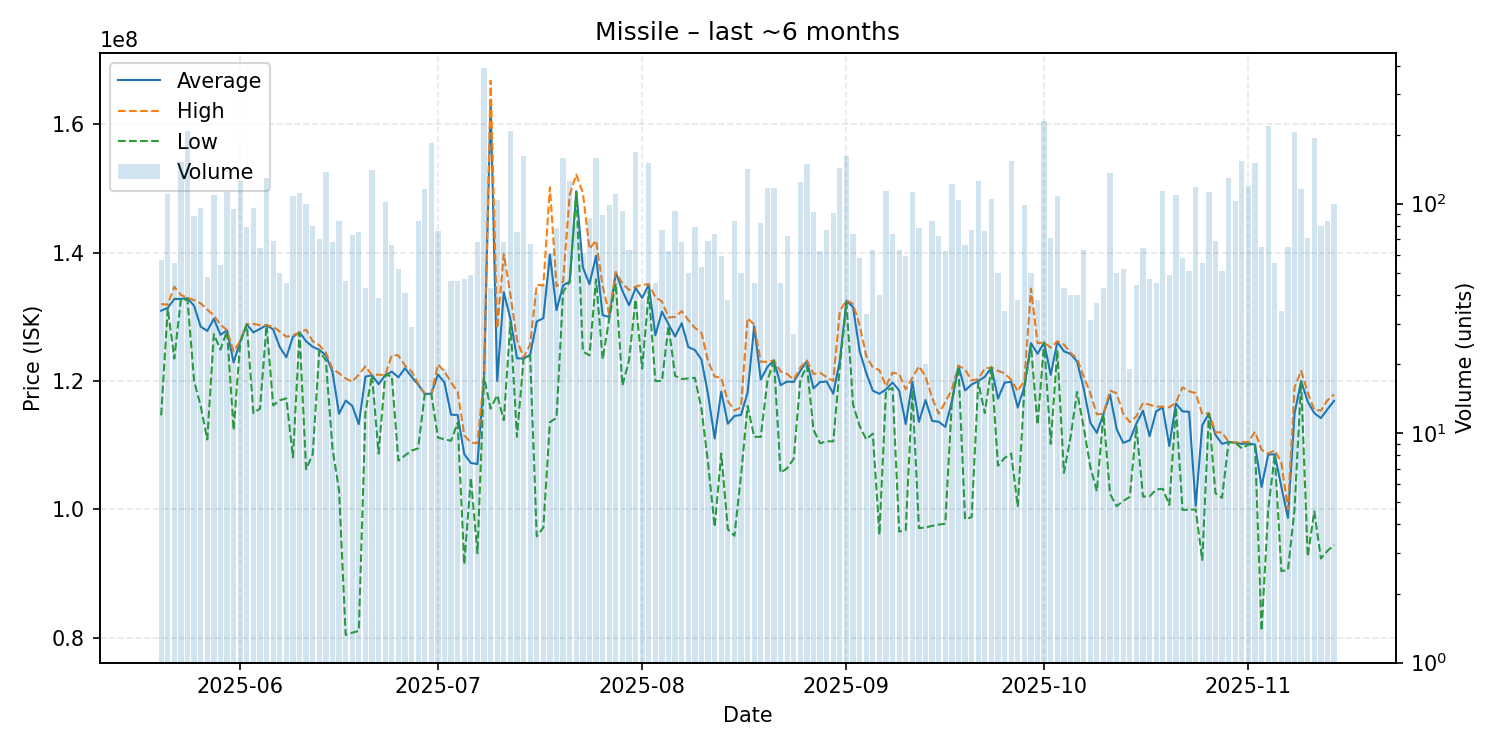

Source data for this figure (header and first rows):
date, average, highest, lowest, order_count, volume
2025-05-20, 130961404, 132000000, 114650000, 35, 57
2025-05-21, 131400000, 131900000, 131300000, 44, 110
2025-05-22, 132787273, 134700000, 123500000, 36, 55
2025-05-23, 132800000, 133400000, 132800000, 36, 152
2025-05-24, 132900000, 133000000, 132600000, 50, 207
2025-05-25, 131713636, 132600000, 120000000, 36, 88
2025-05-26, 128469792, 132100000, 116100000, 35, 96
2025-05-27, 127812500, 131150000, 110900000, 31, 48
2025-05-28, 129700000, 130200000, 127300000, 52, 109
2025-05-29, 127200000, 128800000, 124900000, 30, 54
2025-05-30, 127900000, 127900000, 127800000, 41, 112
2025-05-31, 122890526, 124600000, 112350000, 45, 95
2025-06-01, 126200000, 126300000, 126000000, 59, 125
2025-06-02, 128817722, 128900000, 128800000, 40, 79
2025-06-03, 127588542, 128900000, 115000000, 33, 96
2025-06-04, 128120312, 128700000, 115700000, 29, 64
2025-06-05, 128700000, 128700000, 128700000, 36, 129
2025-06-06, 128047826, 128500000, 116200000, 30, 69
2025-06-07, 125292000, 127700000, 117000000, 28, 50
2025-06-08, 123702222, 126900000, 117300000, 21, 45
2025-06-09, 126900000, 127100000, 108100000, 62, 108
2025-06-10, 127600000, 127600000, 127500000, 40, 111
2025-06-11, 126190000, 128000000, 106250000, 24, 100
2025-06-12, 125332500, 126200000, 108600000, 41, 80
2025-06-13, 124860000, 125600000, 124700000, 37, 70
2025-06-14, 124000000, 124400000, 123200000, 61, 137
2025-06-15, 121450000, 121900000, 109500000, 28, 68
2025-06-16, 114895833, 121200000, 102950000, 46, 84
2025-06-17, 116951087, 120400000, 80440000, 33, 46
2025-06-18, 116136164, 119900000, 80775000, 36, 73
2025-06-19, 113278000, 121000000, 81070000, 48, 75
2025-06-20, 120689767, 122300000, 115100000, 33, 43
2025-06-21, 120900000, 120900000, 120900000, 35, 140
2025-06-22, 119505128, 121000000, 108700000, 16, 39
2025-06-23, 120900000, 120900000, 120900000, 29, 102
2025-06-24, 121477273, 124000000, 120800000, 35, 66
2025-06-25, 120565385, 124000000, 107600000, 38, 52
2025-06-26, 121997561, 122400000, 108400000, 22, 41
2025-06-27, 120675862, 121500000, 109150000, 19, 29
2025-06-28, 119441667, 119600000, 109500000, 35, 84
2025-06-29, 118000000, 118000000, 117900000, 48, 116
2025-06-30, 118000000, 118000000, 118000000, 47, 184
2025-07-01, 121028947, 122600000, 111200000, 42, 76
2025-07-02, 119763158, 121500000, 110900000, 15, 19
2025-07-03, 114747826, 119800000, 110700000, 19, 46
2025-07-04, 114708478, 118300000, 113500000, 21, 46
2025-07-05, 108588936, 111550000, 91440000, 24, 47
2025-07-06, 107227959, 110400000, 104900000, 24, 49
2025-07-07, 107064118, 110300000, 93150000, 20, 68
2025-07-08, 120700000, 120700000, 120600000, 63, 390
2025-07-09, 163686047, 166800000, 115700000, 15, 43
2025-07-10, 120000000, 128200000, 117800000, 45, 104
2025-07-11, 133846029, 139800000, 113900000, 31, 68
2025-07-12, 129700000, 133500000, 129100000, 79, 207
2025-07-13, 123533200, 126400000, 111300000, 43, 75
2025-07-14, 123500000, 123650000, 123500000, 57, 162
2025-07-15, 124083433, 125700000, 123900000, 32, 67
2025-07-16, 129283902, 135000000, 95800000, 24, 41
2025-07-17, 129785909, 134900000, 97170000, 30, 44
2025-07-18, 139691803, 150200000, 113600000, 37, 61
... 119 more rows
